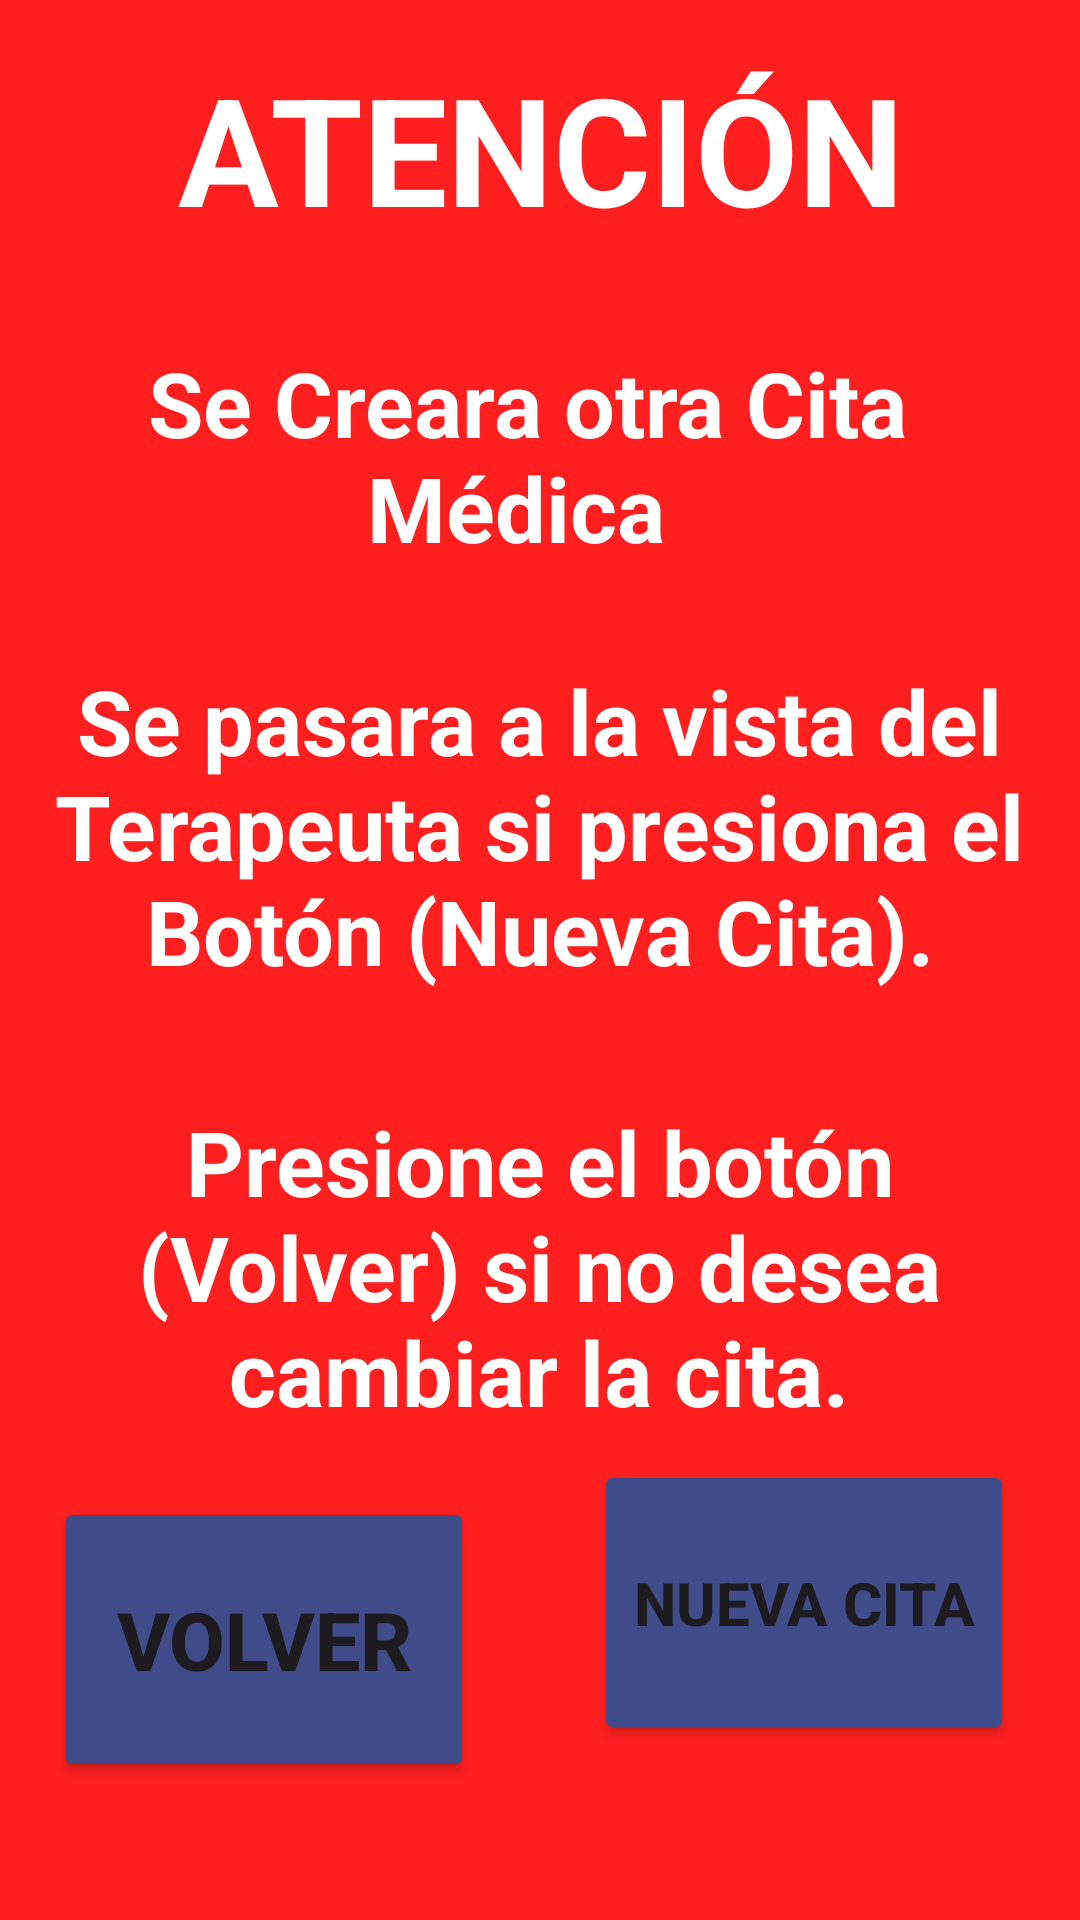

Write the Android layout XML for this screen, with the resource values it uses.
<!-- AndroidManifest.xml: application theme Theme.CarnetDigital -->
<!-- res/layout/activity_msgnueva_cita_medica.xml -->
<?xml version="1.0" encoding="utf-8"?>
<androidx.constraintlayout.widget.ConstraintLayout xmlns:android="http://schemas.android.com/apk/res/android"
    xmlns:app="http://schemas.android.com/apk/res-auto"
    xmlns:tools="http://schemas.android.com/tools"
    android:layout_width="match_parent"
    android:layout_height="match_parent"
    android:background="#FF1F1F"
    tools:context=".MSGNuevaCitaMedica">

    <LinearLayout
        android:id="@+id/linearLayout2"
        android:layout_width="411dp"
        android:layout_height="0dp"
        android:background="@drawable/fondo_gradiente"
        android:orientation="vertical"
        app:layout_constraintBottom_toBottomOf="parent"
        app:layout_constraintEnd_toEndOf="parent"
        app:layout_constraintStart_toStartOf="parent"
        app:layout_constraintTop_toTopOf="parent">

        <TextView
            android:id="@+id/textView4"
            android:layout_width="match_parent"
            android:layout_height="78dp"
            android:layout_marginTop="16dp"
            android:text="ATENCIÓN"

            android:textAlignment="center"
            android:textColor="@color/white"
            android:textSize="50dp"
            android:textStyle="bold" />

        <TextView
            android:id="@+id/textView21"
            android:layout_width="322dp"
            android:layout_height="97dp"
            android:layout_marginStart="40dp"
            android:layout_marginTop="20dp"
            android:layout_marginEnd="49dp"
            android:text="Se Creara otra Cita Médica "
            android:textAlignment="center"
            android:textColor="@color/white"
            android:textSize="30dp"
            android:textStyle="bold" />

        <TextView
            android:id="@+id/textView18"
            android:layout_width="324dp"
            android:layout_height="117dp"
            android:layout_marginStart="43dp"
            android:layout_marginTop="9dp"
            android:layout_marginEnd="44dp"
            android:text="Se pasara a la vista del Terapeuta si presiona el Botón (Nueva Cita)."
            android:textAlignment="center"
            android:textColor="@color/white"
            android:textSize="30dp"
            android:textStyle="bold" />

        <TextView
            android:id="@+id/textView7"
            android:layout_width="324dp"
            android:layout_height="117dp"
            android:layout_marginStart="43dp"
            android:layout_marginTop="30dp"
            android:layout_marginEnd="44dp"
            android:text="Presione el botón (Volver) si no desea cambiar la cita."
            android:textAlignment="center"
            android:textColor="@color/white"
            android:textSize="30dp"
            android:textStyle="bold" />

        <LinearLayout
            android:layout_width="324dp"
            android:layout_height="match_parent"
            android:layout_gravity="center"
            android:orientation="horizontal">

            <Button
                android:id="@+id/BbtnVolverS"
                android:layout_width="140dp"
                android:layout_height="95dp"
                android:layout_marginTop="15dp"
                android:layout_marginRight="40dp"
                android:backgroundTint="@color/blue_button"
                android:text="Volver"
                android:textSize="27dp"
                android:textStyle="bold" />

            <Button
                android:id="@+id/BbtnCrearC"
                android:layout_width="140dp"
                android:layout_height="95dp"
                android:backgroundTint="@color/blue_button"
                android:text="NUEVA CITA"
                android:textSize="20dp"
                android:textStyle="bold" />
        </LinearLayout>

    </LinearLayout>

</androidx.constraintlayout.widget.ConstraintLayout>
<!-- resources referenced by this layout -->
<resources>
  <color name="blue_button">#3F4C89</color>
  <color name="white">#FFFFFFFF</color>
  <style name="Theme.CarnetDigital" parent="Base.Theme.CarnetDigital" />
  <style name="Base.Theme.CarnetDigital" parent="Theme.Material3.DayNight.NoActionBar">
          
          
      </style>
</resources>
